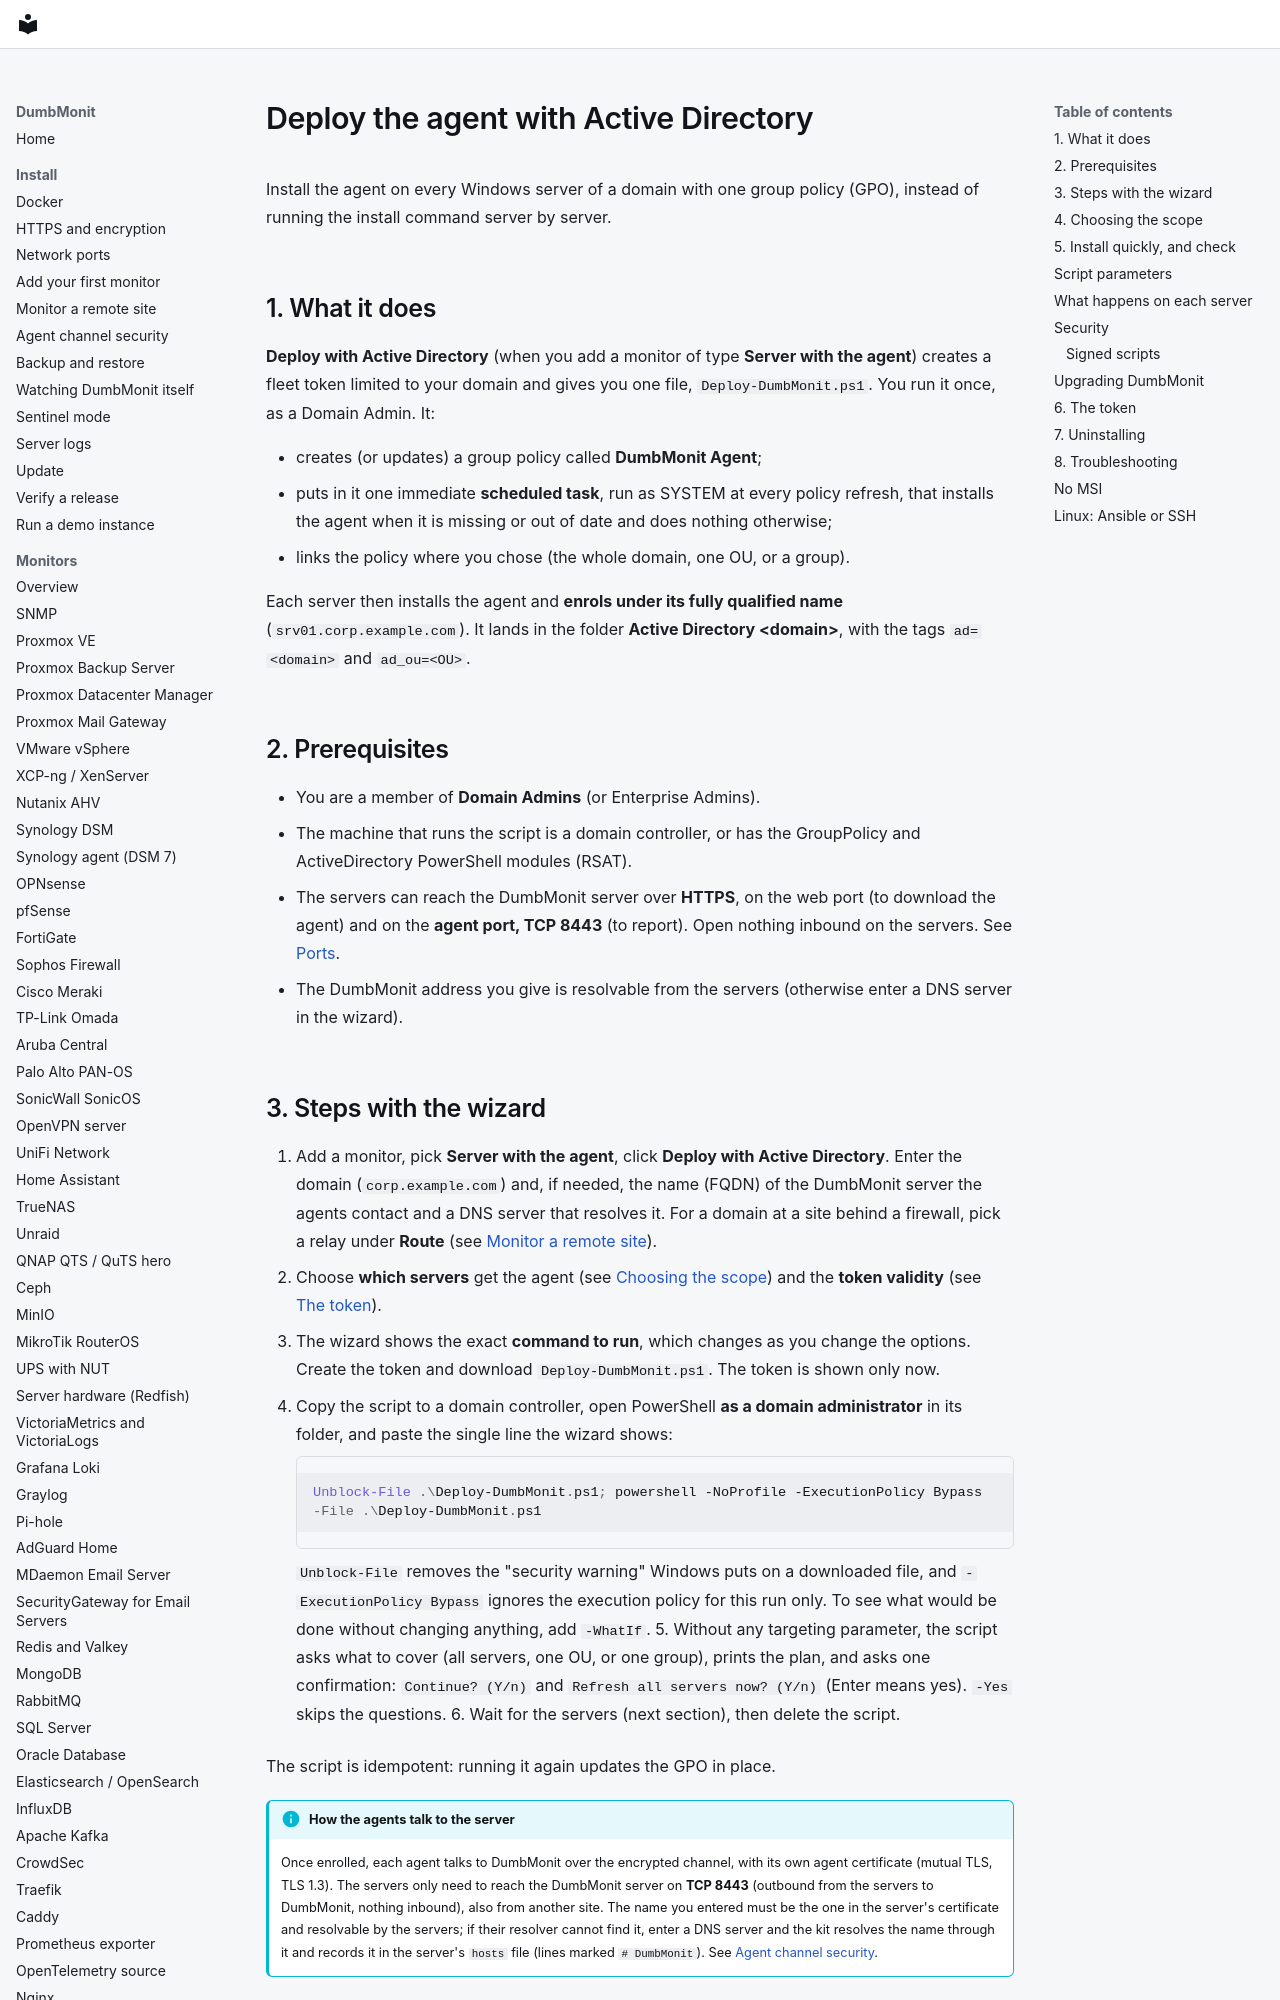

repository: laupernoe/dumbmonit · page: devices/agent-active-directory/index.html · generator: mkdocs

# Deploy the agent with Active Directory

Install the agent on every Windows server of a domain with one group policy
(GPO), instead of running the install command server by server.

## 1. What it does

**Deploy with Active Directory** (when you add a monitor of type **Server with
the agent**) creates a fleet token limited to your domain and gives you one
file, `Deploy-DumbMonit.ps1`. You run it once, as a Domain Admin. It:

- creates (or updates) a group policy called **DumbMonit Agent**;
- puts in it one immediate **scheduled task**, run as SYSTEM at every policy
  refresh, that installs the agent when it is missing or out of date and does
  nothing otherwise;
- links the policy where you chose (the whole domain, one OU, or a group).

Each server then installs the agent and **enrols under its fully qualified name**
(`srv01.corp.example.com`). It lands in the folder **Active Directory
&lt;domain&gt;**, with the tags `ad=<domain>` and `ad_ou=<OU>`.

## 2. Prerequisites

- You are a member of **Domain Admins** (or Enterprise Admins).
- The machine that runs the script is a domain controller, or has the
  GroupPolicy and ActiveDirectory PowerShell modules (RSAT).
- The servers can reach the DumbMonit server over **HTTPS**, on the web port
  (to download the agent) and on the **agent port, TCP 8443** (to report). Open
  nothing inbound on the servers. See [Ports](../install/ports.md).
- The DumbMonit address you give is resolvable from the servers (otherwise
  enter a DNS server in the wizard).
